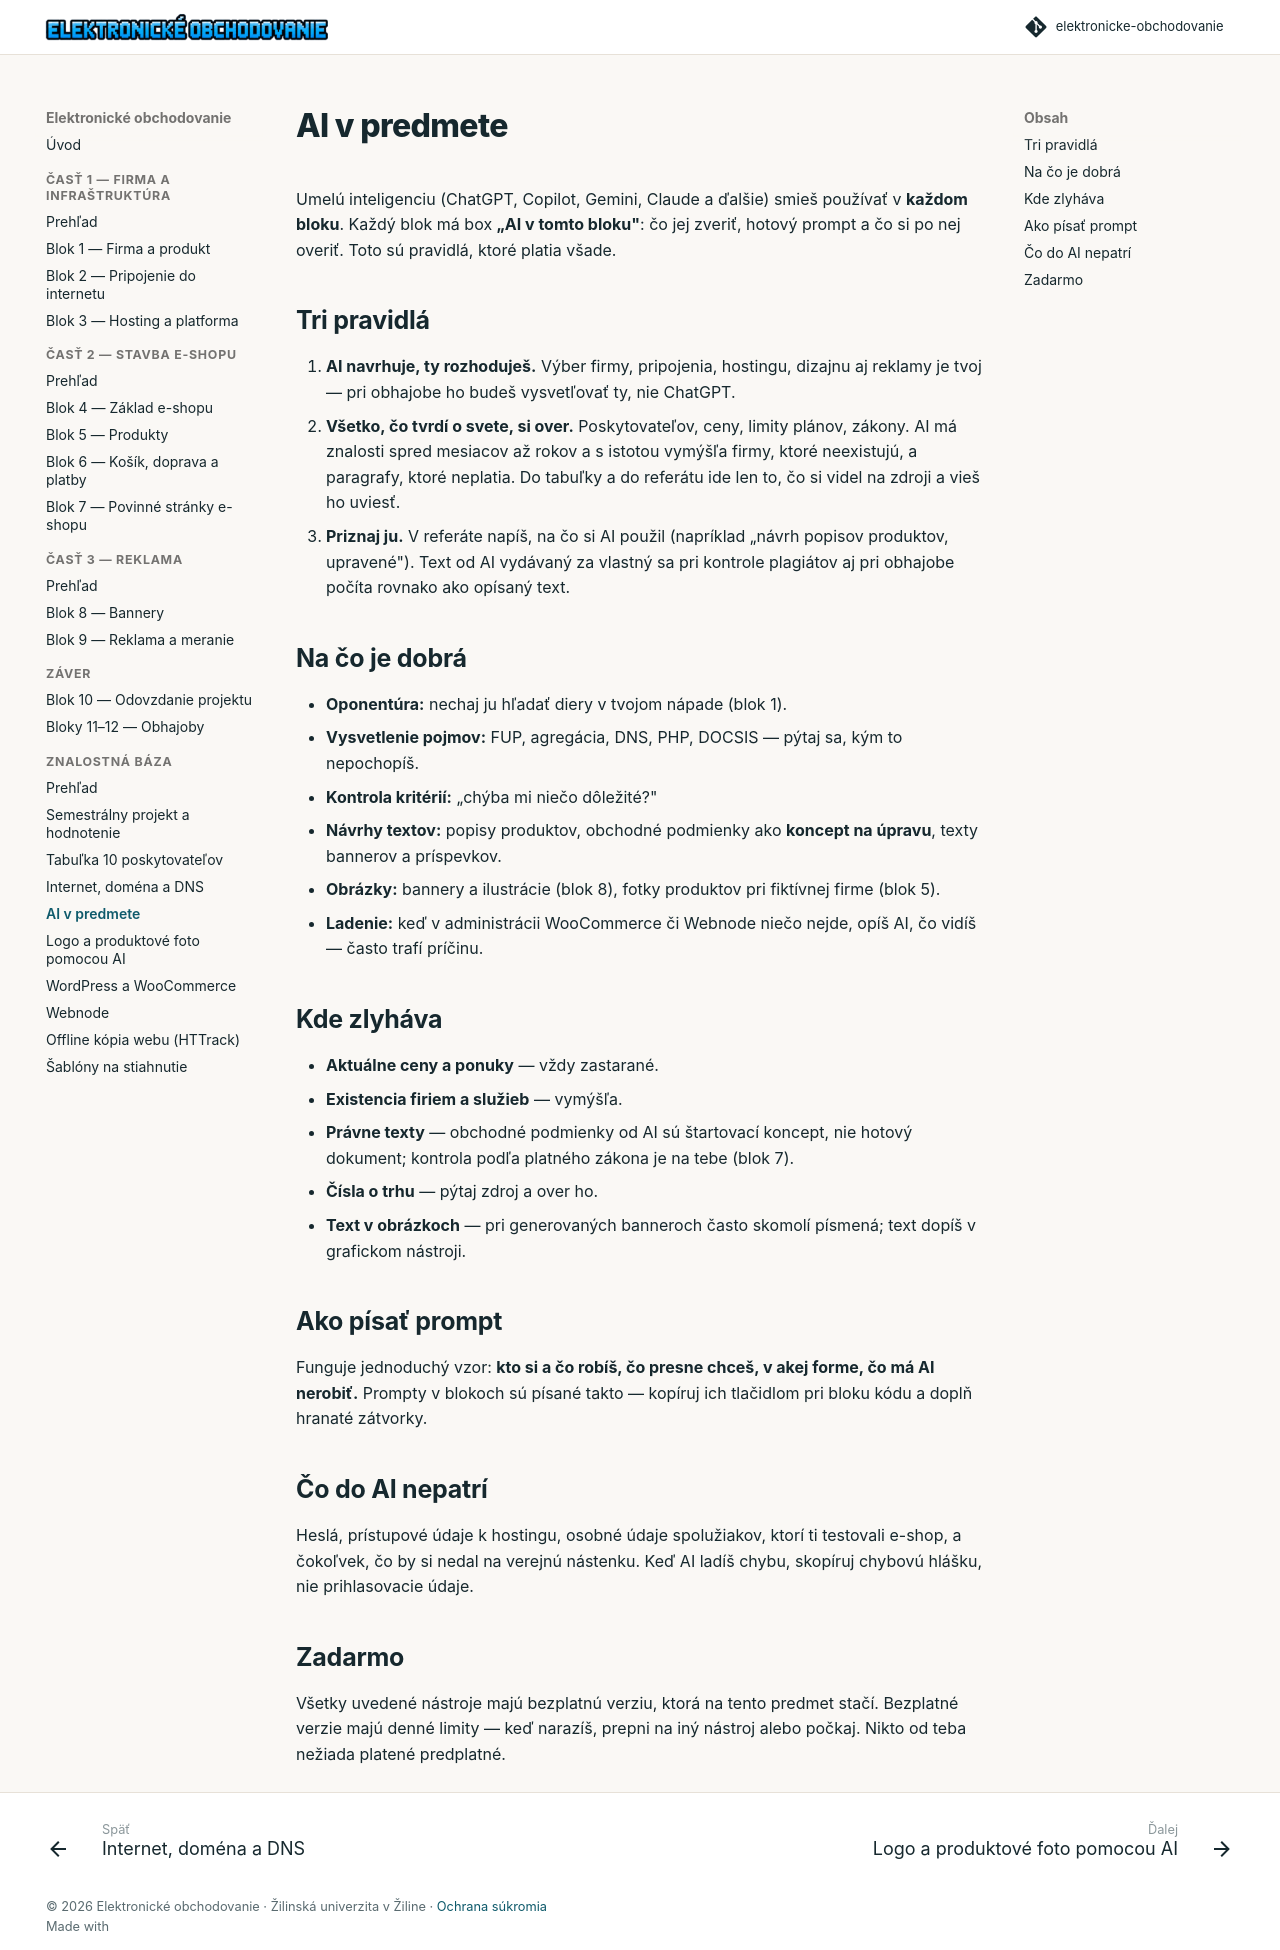

repository: saman1001/elektronicke-obchodovanie · page: znalostna-baza/ai-v-predmete.html · generator: mkdocs

# AI v predmete

Umelú inteligenciu (ChatGPT, Copilot, Gemini, Claude a ďalšie) smieš používať v **každom bloku**. Každý blok má box **„AI v tomto bloku"**: čo jej zveriť, hotový prompt a čo si po nej overiť. Toto sú pravidlá, ktoré platia všade.

## Tri pravidlá

1. **AI navrhuje, ty rozhoduješ.** Výber firmy, pripojenia, hostingu, dizajnu aj reklamy je tvoj — pri obhajobe ho budeš vysvetľovať ty, nie ChatGPT.
2. **Všetko, čo tvrdí o svete, si over.** Poskytovateľov, ceny, limity plánov, zákony. AI má znalosti spred mesiacov až rokov a s istotou vymýšľa firmy, ktoré neexistujú, a paragrafy, ktoré neplatia. Do tabuľky a do referátu ide len to, čo si videl na zdroji a vieš ho uviesť.
3. **Priznaj ju.** V referáte napíš, na čo si AI použil (napríklad „návrh popisov produktov, upravené"). Text od AI vydávaný za vlastný sa pri kontrole plagiátov aj pri obhajobe počíta rovnako ako opísaný text.

## Na čo je dobrá

- **Oponentúra:** nechaj ju hľadať diery v tvojom nápade (blok 1).
- **Vysvetlenie pojmov:** FUP, agregácia, DNS, PHP, DOCSIS — pýtaj sa, kým to nepochopíš.
- **Kontrola kritérií:** „chýba mi niečo dôležité?"
- **Návrhy textov:** popisy produktov, obchodné podmienky ako **koncept na úpravu**, texty bannerov a príspevkov.
- **Obrázky:** bannery a ilustrácie (blok 8), fotky produktov pri fiktívnej firme (blok 5).
- **Ladenie:** keď v administrácii WooCommerce či Webnode niečo nejde, opíš AI, čo vidíš — často trafí príčinu.

## Kde zlyháva

- **Aktuálne ceny a ponuky** — vždy zastarané.
- **Existencia firiem a služieb** — vymýšľa.
- **Právne texty** — obchodné podmienky od AI sú štartovací koncept, nie hotový dokument; kontrola podľa platného zákona je na tebe (blok 7).
- **Čísla o trhu** — pýtaj zdroj a over ho.
- **Text v obrázkoch** — pri generovaných banneroch často skomolí písmená; text dopíš v grafickom nástroji.

## Ako písať prompt

Funguje jednoduchý vzor: **kto si a čo robíš, čo presne chceš, v akej forme, čo má AI nerobiť.** Prompty v blokoch sú písané takto — kopíruj ich tlačidlom pri bloku kódu a doplň hranaté zátvorky.

## Čo do AI nepatrí

Heslá, prístupové údaje k hostingu, osobné údaje spolužiakov, ktorí ti testovali e-shop, a čokoľvek, čo by si nedal na verejnú nástenku. Keď AI ladíš chybu, skopíruj chybovú hlášku, nie prihlasovacie údaje.

## Zadarmo

Všetky uvedené nástroje majú bezplatnú verziu, ktorá na tento predmet stačí. Bezplatné verzie majú denné limity — keď narazíš, prepni na iný nástroj alebo počkaj. Nikto od teba nežiada platené predplatné.
